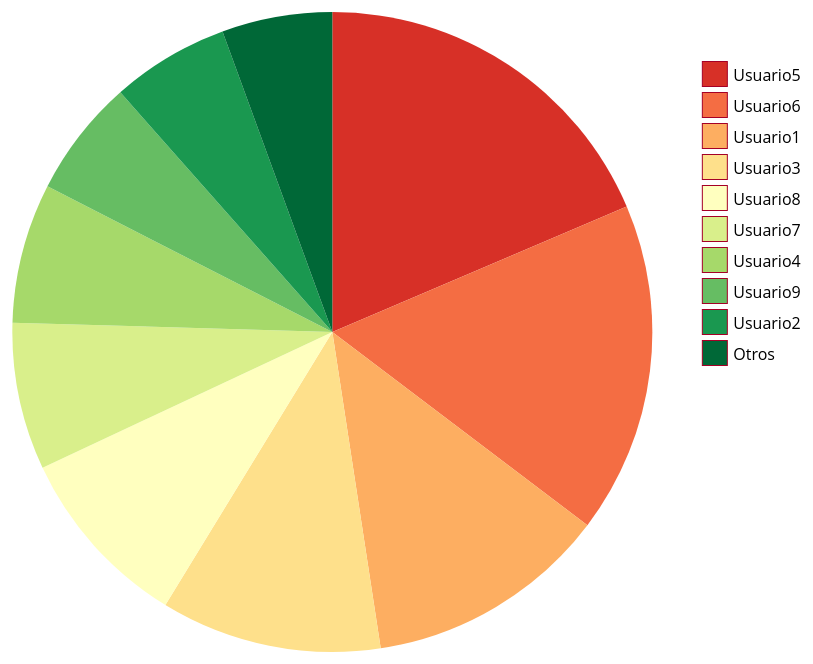
D3 v5 page, settled after 480 driven frames (8 s of simulated time); the page loaded 1 data file(s).


// ── pie.js

//https://codepen.io/thecraftycoderpdx/pen/jZyzKo
//https://bl.ocks.org/mbostock/1346395
//https://bl.ocks.org/cflavs/ff1c6005fd7edad32641

/** 
var dataset = [
    {label: "Assamese", count: 13},
    {label: "Bengali", count: 83},
    {label: "Bodo", count: 1.4},
    {label: "Dogri", count: 2.3},
  ];
  */

// chart dimensions **
var width = 1300;
var height = 800;

// a circle chart needs a radius **
var radius = height / 2.5;

// legend dimensions --
var legendRectSize = 25; // defines the size of the colored squares in legend
var legendSpacing = 6; // defines spacing between squares

// define color scale **
//var color = d3.scaleOrdinal(d3.schemeCategory20b);

//var color = d3.scaleSequential().interpolator(d3.interpolateRgb(pie, pie));
// more color scales: https://bl.ocks.org/pstuffa/3393ff2711a53975040077b7453781a9
//var color = d3.scaleOrdinal(d3.schemeCategory20c)
//var color = d3.scaleOrdinal()
    //.range(["#98abc5", "#8a89a6", "#7b6888", "#6b486b", "#a05d56", "#d0743c", "#ff8c00"]);
//var color = d3.scaleSequential().domain([1,100])
    //.interpolator(d3.interpolateViridis);
    // ** this does d3.select('#chart') vs. d3.select('body') **
var svg = d3.select('body') // select element in the DOM with id 'chart'
  .append('svg') // append an svg element to the element we've selected
  .attr('width', width) // set the width of the svg element we just added
  .attr('height', height) // set the height of the svg element we just added
  .append('g') // append 'g' element to the svg element
  .attr('transform', 'translate(' + (width / 3) + ',' + (height / 2) + ')'); // our reference is now to the 'g' element. centerting the 'g' element to the svg element

var arc = d3.arc() // ** 
  .innerRadius(0) // none for pie chart
  .outerRadius(radius); // size of overall chart

var pie = d3.pie() // start and end angles of the segments
  .value(function(d) { return d.data_usage; }); // how to extract the numerical data from each entry in our dataset
  //.sort(null); // by default, data sorts in descending value. this will mess with our animation so we set it to null

// define tooltip

var tooltip = d3.select("body")
                .append("div")
                .attr("class", "tooltip");


                
/** 
var tooltip = d3.select('#pie') // select element in the DOM with id 'chart' (changed to pie)
  .append('div') // append a div element to the element we've selected                                    
  .attr('class', 'tooltip'); // add class 'tooltip' on the divs we just selected

tooltip.append('div') // add divs to the tooltip defined above                            
  .attr('class', 'user'); // add class 'label' on the selection                         

tooltip.append('div') // add divs to the tooltip defined above                     
  .attr('class', 'data_usage'); // add class 'count' on the selection                  

//tooltip.append('div') // add divs to the tooltip defined above  
 // .attr('class', 'percent'); // add class 'percent' on the selection

// Confused? see below:

// <div id="chart">
//   <div class="tooltip">
//     <div class="label">
//     </div>
//     <div class="count">
//     </div>
//     <div class="percent">
//     </div>
//   </div>
// </div>
*/


//from https://bl.ocks.org/mbostock/1346395

d3.tsv("data_ordered.tsv").then(function(data) {
    data.forEach(function(d) {
        d.data_usage = +d.data_usage;
    });
    var color = d3.scaleOrdinal().domain(data).range(d3.schemeRdYlGn[11]);
    ////////////////////////////////////////////////////////////////
    ///////////////APPLES N ORANGES INTERACTION STUFF ///////////////
    ////////////////////////////////////////////////////////////////
    /**  for the interaction
    d3.selectAll("input")
        .on("change", change);
  
    var timeout = setTimeout(function() {
      d3.select("input[value=\"oranges\"]").property("checked", true).each(change);
    }, 2000);
  
    function change() {
      var value = this.value;
      clearTimeout(timeout);
      pie.value(function(d) { return d[value]; }); // change the value function
      path = path.data(pie); // compute the new angles
      path.attr("d", arc); // redraw the arcs
    }
    */


    var mouseover = function(d){
        tooltip.style("display", "block")
        .style("left", d3.event.pageX + "px")
        .style("top", d3.event.pageY - 70 + "px")
        .html(d.data.user + "\n" + d.data.data_usage);
    }
    var mousemove = function(d) {
        tooltip
        .style("left", d3.event.pageX + "px")
        .style("top", d3.event.pageY - 70 + "px")
        .style("display", "block")
        .html(d.data.user + "\n" + d.data.data_usage); 
    }
    var  mouseleave = function(d){
        tooltip.style("display", "none");
    }

    var path = svg.selectAll("path")
        .data(pie(data))
        .enter()
        .append("path")
        //.attr("fill", function(d, i) { return color(i); })
        .attr("d", arc)
        .attr('fill', function(d, i) {return color(i) }) 
        .on("mouseover", mouseover)
        .on("mousemove", mousemove)
        .on("mouseleave", mouseleave);


    var legend = svg.selectAll('.legend')
    .data(pie(data))
    .enter()
    .append('g')
    .attr('transform', function(d, i) {
        var height = (legendRectSize + legendSpacing);
        var offset =  height * color.domain().length / 2 + 100;
        var horz = radius + 50;
        var vert = i * height - offset;
        return 'translate(' + horz + ',' + vert + ')';
    });
    legend.append('rect')
    .attr('width', legendRectSize)
    .attr('height', legendRectSize)                                   
    .style('fill', function(d, i){return color(i) })
    .style('stroke', color);

    legend.append('text')
    .attr('x', legendRectSize + legendSpacing)
    .attr('y', legendRectSize - legendSpacing)
    .text(function(d) {
        console.log(d.data.user); 
        return d.data.user; });
  });
/** 
// define legend
var legend = svg.selectAll('.legend') // selecting elements with class 'legend'
  .data(color.domain()) // refers to an array of labels from our dataset
  .enter() // creates placeholder
  .append('g') // replace placeholders with g elements
  .attr('class', 'legend') // each g is given a legend class
  .attr('transform', function(d, i) {                   
    var height = legendRectSize + legendSpacing; // height of element is the height of the colored square plus the spacing      
    var offset =  height * color.domain().length / 2; // vertical offset of the entire legend = height of a single element & half the total number of elements  
    var horz = 18 * legendRectSize; // the legend is shifted to the left to make room for the text
    var vert = i * height - offset; // the top of the element is hifted up or down from the center using the offset defiend earlier and the index of the current element 'i'               
      return 'translate(' + horz + ',' + vert + ')'; //return translation       
   });

// adding colored squares to legend
legend.append('rect') // append rectangle squares to legend                                   
  .attr('width', legendRectSize) // width of rect size is defined above                        
  .attr('height', legendRectSize) // height of rect size is defined above                      
  .style('fill', color) // each fill is passed a color
  .style('stroke', color) // each stroke is passed a color
  .on('click', function(label) {
    var rect = d3.select(this); // this refers to the colored squared just clicked
    var enabled = true; // set enabled true to default
    var totalEnabled = d3.sum(dataset.map(function(d) { // can't disable all options
      return (d.enabled) ? 1 : 0; // return 1 for each enabled entry. and summing it up
    }));

    if (rect.attr('class') === 'disabled') { // if class is disabled
      rect.attr('class', ''); // remove class disabled
    } else { // else
      if (totalEnabled < 2) return; // if less than two labels are flagged, exit
      rect.attr('class', 'disabled'); // otherwise flag the square disabled
      enabled = false; // set enabled to false
    }

    pie.value(function(d) { 
      if (d.label === label) d.enabled = enabled; // if entry label matches legend label
        return (d.enabled) ? d.count : 0; // update enabled property and return count or 0 based on the entry's status
    });

    path = path.data(pie(dataset)); // update pie with new data

    path.transition() // transition of redrawn pie
      .duration(750) // 
      .attrTween('d', function(d) { // 'd' specifies the d attribute that we'll be animating
        var interpolate = d3.interpolate(this._current, d); // this = current path element
        this._current = interpolate(0); // interpolate between current value and the new value of 'd'
        return function(t) {
          return arc(interpolate(t));
        };
      });
  });

// adding text to legend
legend.append('text')                                    
  .attr('x', legendRectSize + legendSpacing)
  .attr('y', legendRectSize - legendSpacing)
  .text(function(d) { return d; }); // return label
  */ 


### data: data_ordered.tsv
user	data_usage
Usuario5	50
Usuario6	45
Usuario1	33
Usuario3	30
Usuario8	25
Usuario7	20
Usuario4	19
Usuario9	16
Usuario2	16
Otros	15